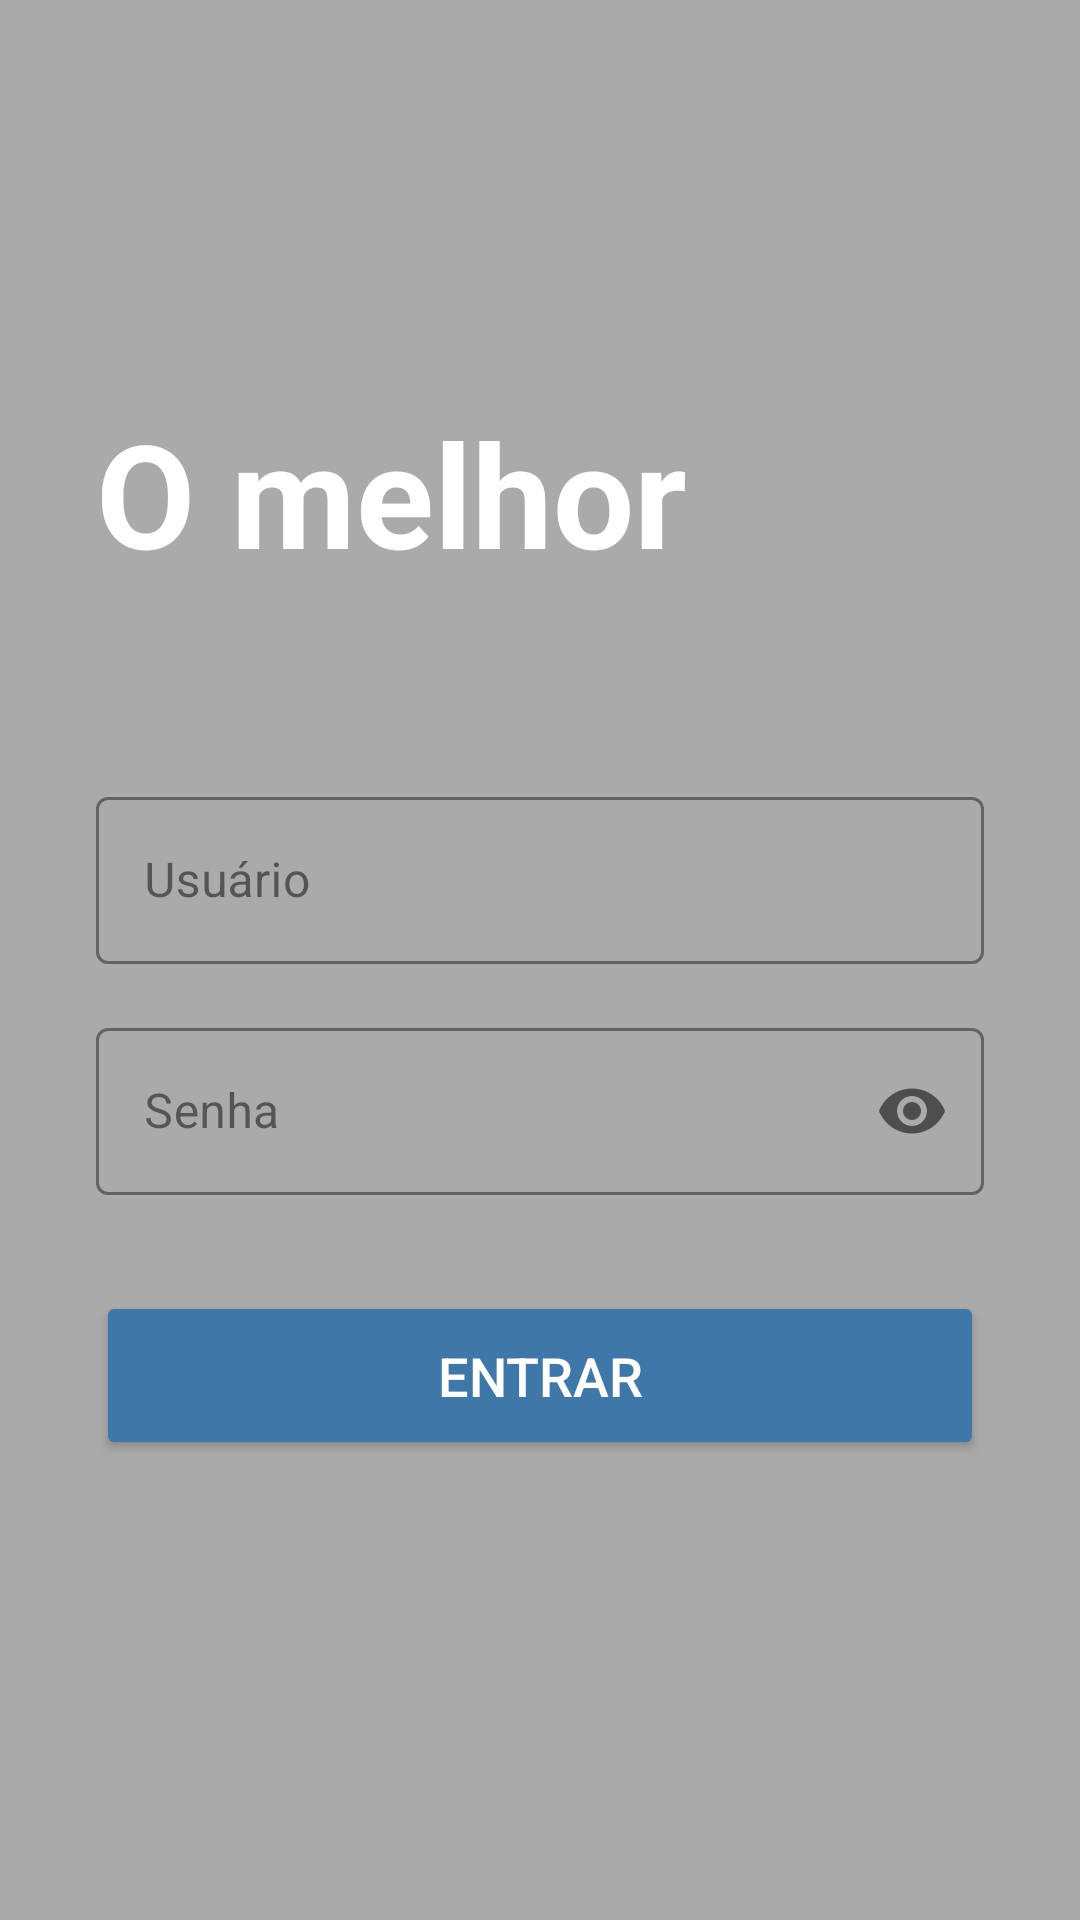

Produce the Android XML layout that renders to this screen, including the resource entries it uses.
<!-- AndroidManifest.xml: application theme Theme.MyReviewManager -->
<!-- res/layout/activity_login.xml -->
<?xml version="1.0" encoding="utf-8"?>
<androidx.constraintlayout.widget.ConstraintLayout xmlns:android="http://schemas.android.com/apk/res/android"
    xmlns:app="http://schemas.android.com/apk/res-auto"
    xmlns:tools="http://schemas.android.com/tools"
    android:layout_width="match_parent"
    android:layout_height="match_parent"
    android:background="@android:color/darker_gray"
    android:padding="32dp"
    tools:context=".ui.ActivityLogin">

    <TextView
        android:id="@+id/tv_title"
        android:layout_width="wrap_content"
        android:layout_height="wrap_content"
        android:text="O melhor"
        android:textColor="@android:color/white"
        android:textSize="48sp"
        android:textStyle="bold"
        app:layout_constraintStart_toStartOf="parent"
        app:layout_constraintTop_toTopOf="parent"
        app:layout_constraintVertical_chainStyle="packed"
        android:layout_marginTop="100dp"
        />

    <com.google.android.material.textfield.TextInputLayout
        android:id="@+id/til_user"
        android:layout_width="match_parent"
        android:layout_height="wrap_content"
        android:layout_marginTop="64dp"
        app:startIconDrawable="@drawable/ic_person"
        style="@style/Widget.MaterialComponents.TextInputLayout.OutlinedBox"
        app:boxStrokeColor="@color/white"
        app:hintTextColor="@color/white"
        app:layout_constraintTop_toBottomOf="@id/tv_title">

        <com.google.android.material.textfield.TextInputEditText
            android:id="@+id/et_user"
            android:layout_width="match_parent"
            android:layout_height="wrap_content"
            android:hint="Usuário"
            android:inputType="text"
            android:textColor="@color/white"
            android:textColorHint="@color/white"
            />
    </com.google.android.material.textfield.TextInputLayout>

    <com.google.android.material.textfield.TextInputLayout
        android:id="@+id/til_password"
        android:layout_width="match_parent"
        android:layout_height="wrap_content"
        android:layout_marginTop="16dp"
        app:startIconDrawable="@drawable/ic_lock"
        app:passwordToggleEnabled="true"
        style="@style/Widget.MaterialComponents.TextInputLayout.OutlinedBox"
        app:boxStrokeColor="@color/white"
        app:hintTextColor="@color/white"
        app:layout_constraintTop_toBottomOf="@id/til_user">

        <com.google.android.material.textfield.TextInputEditText
            android:id="@+id/et_password"
            android:layout_width="match_parent"
            android:layout_height="wrap_content"
            android:hint="Senha"
            android:inputType="textPassword"
            android:textColor="@color/white"
            android:textColorHint="@color/white"
            />
    </com.google.android.material.textfield.TextInputLayout>

    <Button
        android:id="@+id/btn_enter"
        android:layout_width="match_parent"
        android:layout_height="wrap_content"
        android:layout_marginTop="32dp"
        android:backgroundTint="#4077A9"
        android:padding="16dp"
        android:text="Entrar"
        android:textColor="@android:color/white"
        android:textSize="18sp"
        app:layout_constraintTop_toBottomOf="@id/til_password" />

</androidx.constraintlayout.widget.ConstraintLayout>
<!-- resources referenced by this layout -->
<resources>
  <color name="white">#FFFFFFFF</color>
  <style name="Theme.MyReviewManager" parent="Base.Theme.MyReviewManager" />
  <style name="Base.Theme.MyReviewManager" parent="Theme.Material3.DayNight.NoActionBar">
          
          
      </style>
</resources>
